The GitHub repository Schultz2873/pokemon-image-recognition contains a labelled image folder "pokemon" with 4 categories: bulbasaur, charmander, pikachu, squirtle. Examples follow, each with its label.

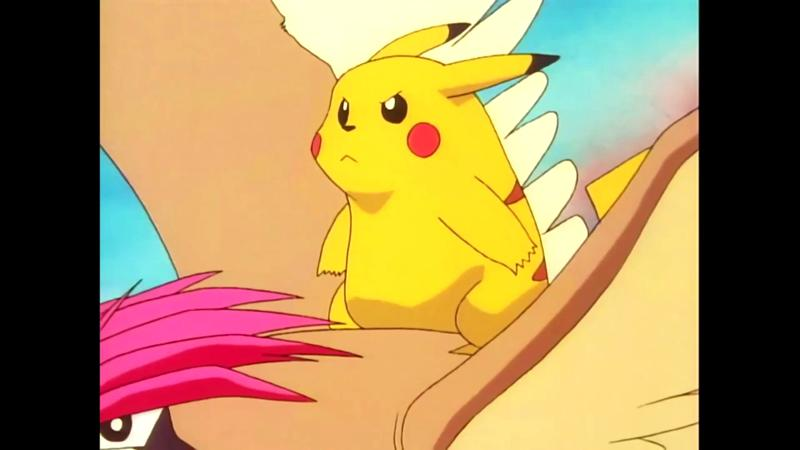
Label: pikachu

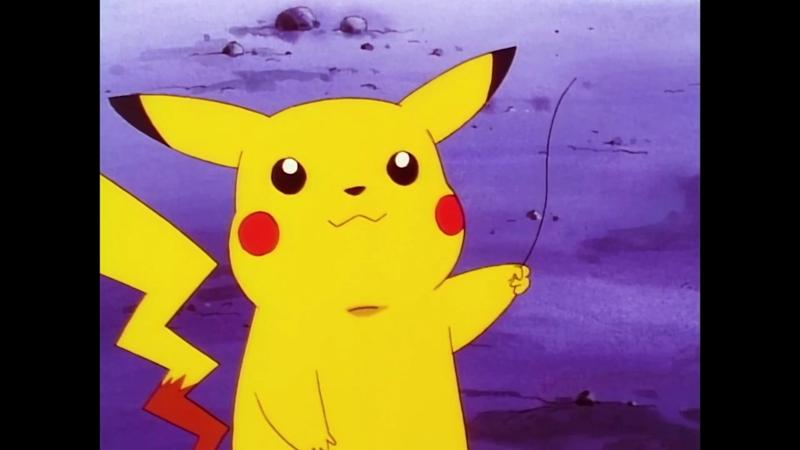
Label: pikachu

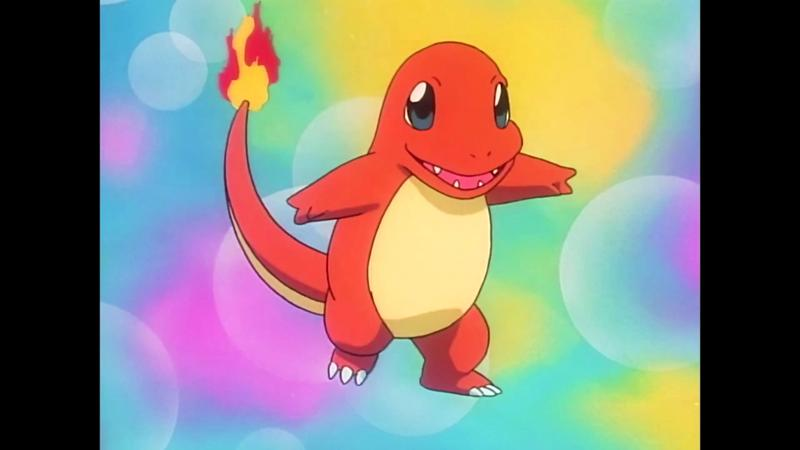
Label: charmander

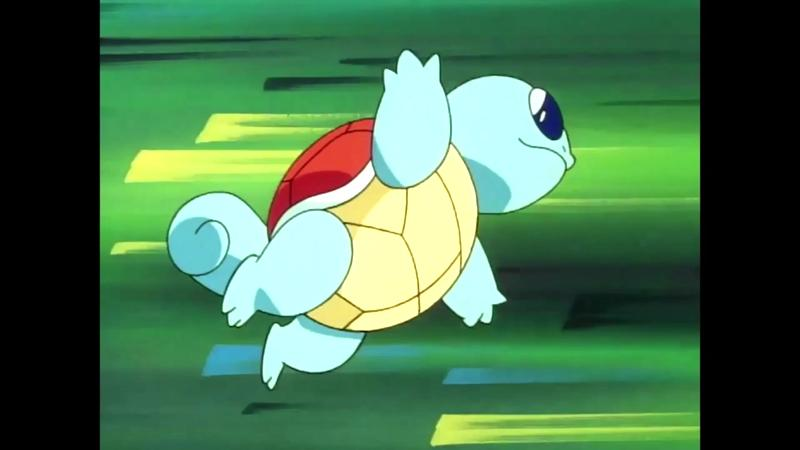
Label: squirtle

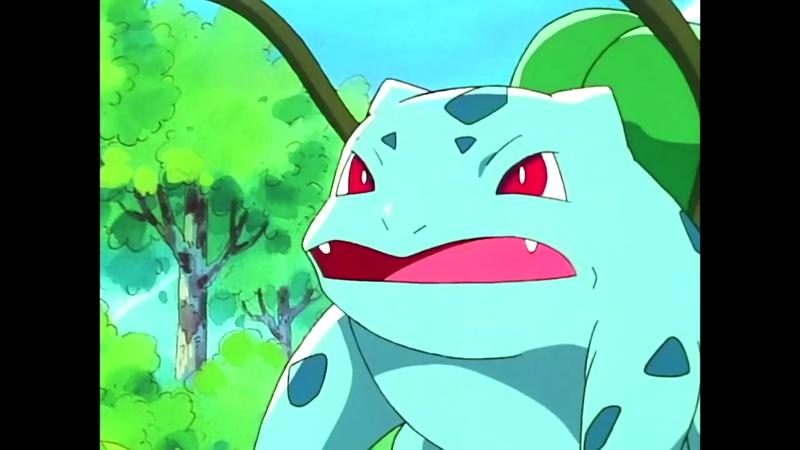
Label: bulbasaur

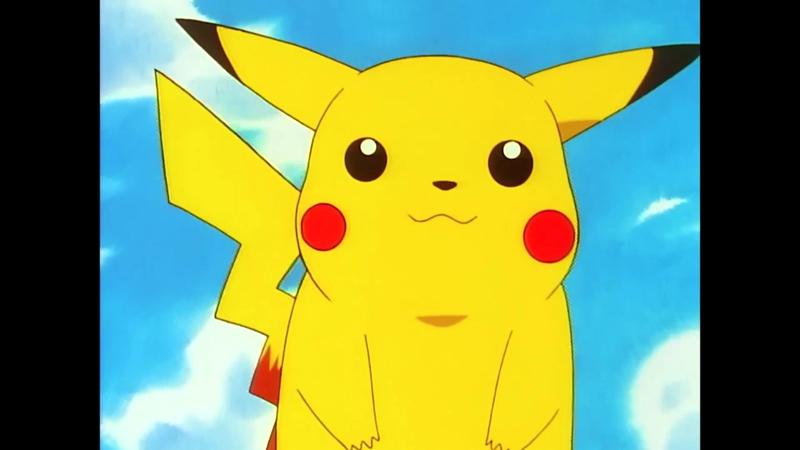
Label: pikachu
